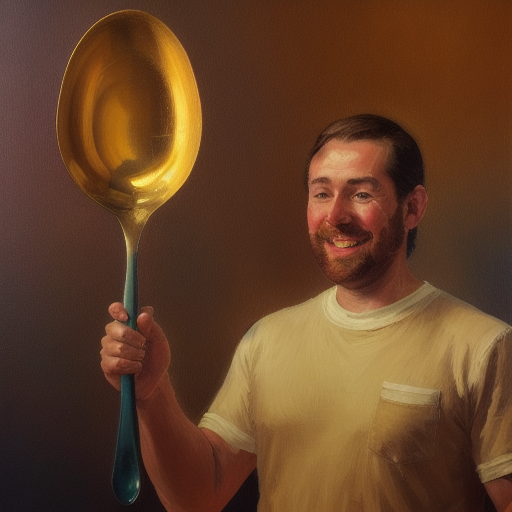
Generation parameters embedded in this image by AUTOMATIC1111 Stable Diffusion web UI or a fork of it (Forge, ...) (PNG 'parameters' text chunk):
An impressionist oil portrait of a smiling man standing next to a gigantic spoon that is stuck to the wall, two tone lighting, sharp focus, dimly lit, whimsical, highly detailed, sharp focus, unreal, professional, max detail, highres, smooth, aesthetic, extremely detailed, 8k, masterpiece, raytraced

Negative prompt: frame, framed, cropped, photorealistic, dull, warped face
Steps: 31, Sampler: Euler a, CFG scale: 7, Seed: 632845262, Size: 512x512, Model hash: 852f3ba1f1, Model: impressionismOil_sd15, ControlNet 0: "preprocessor: depth_leres++, model: control_depth-fp16 [400750f6], weight: 1, starting/ending: (0, 1), resize mode: Crop and Resize, pixel perfect: False, control mode: My prompt is more important, preprocessor params: (512, 0, 14.5)", Version: v1.4.1